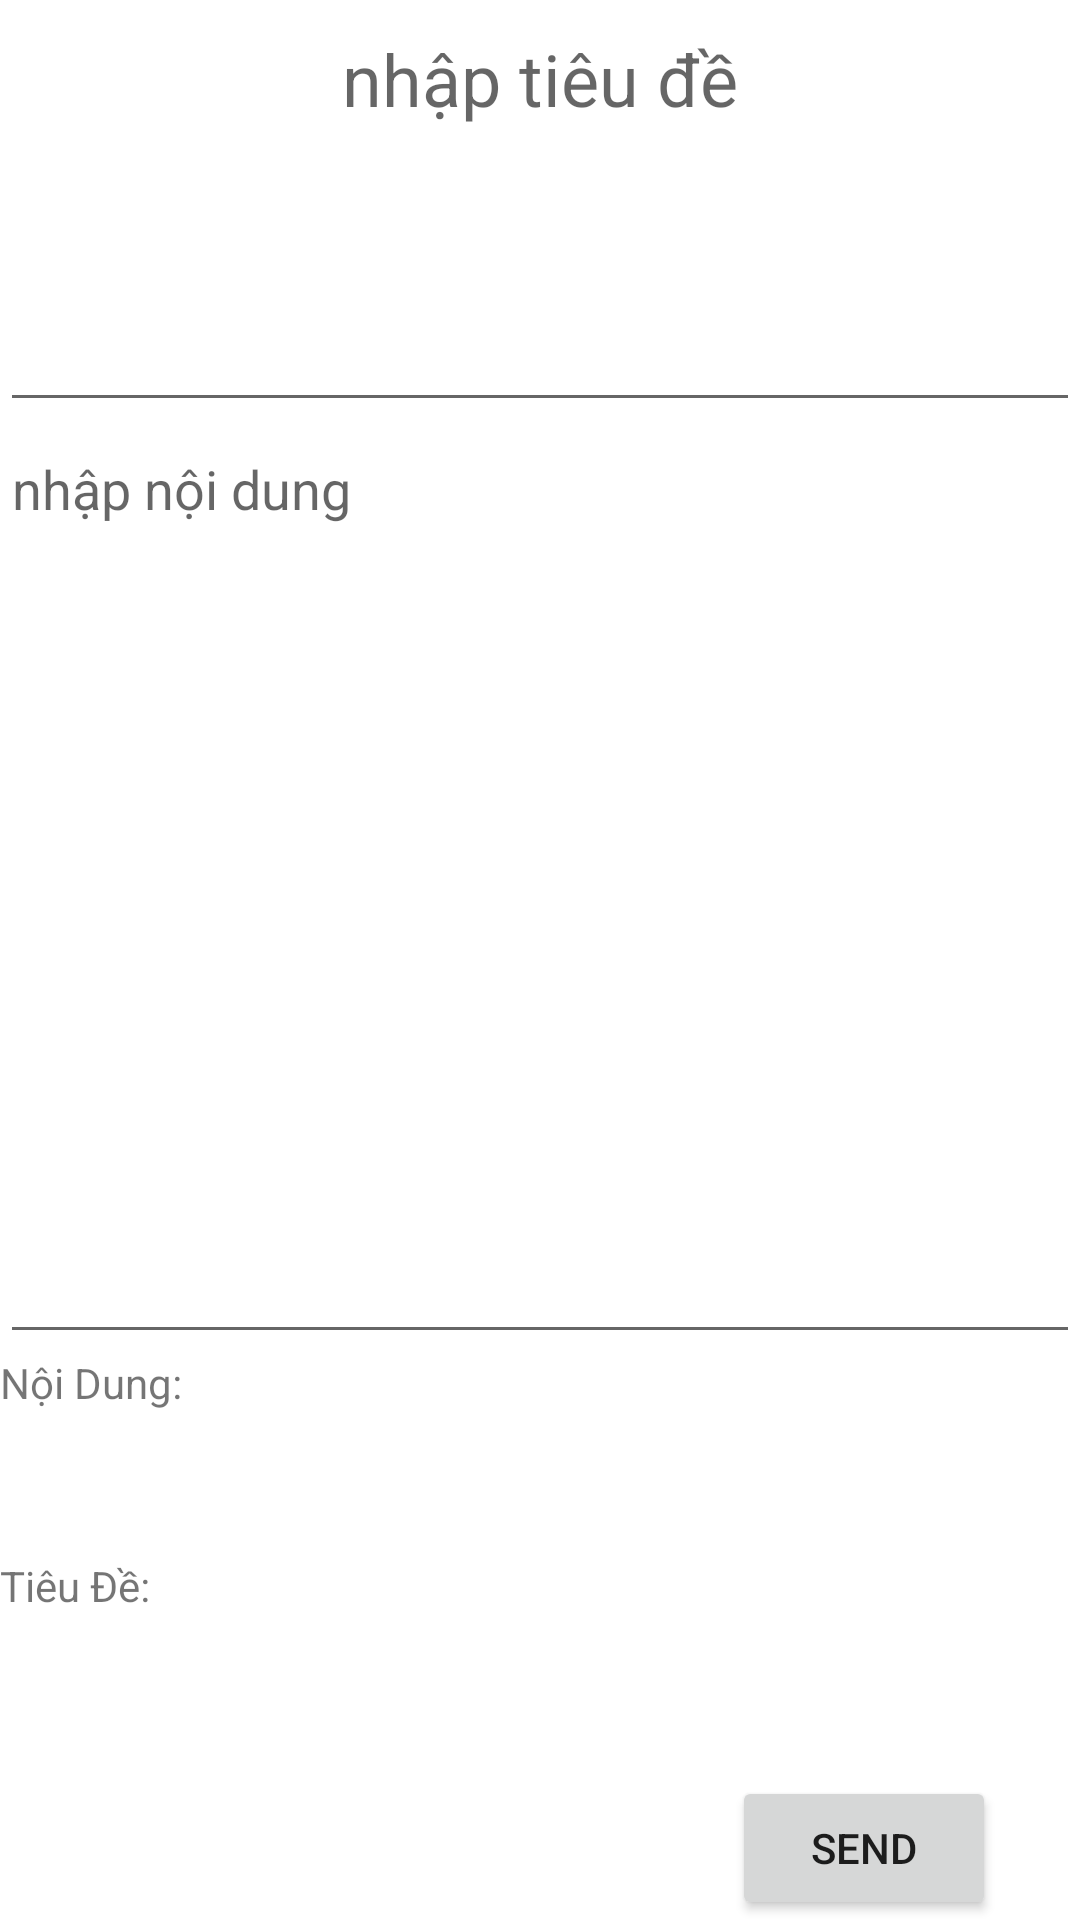

Layout XML and referenced resources for this Android screen:
<!-- AndroidManifest.xml: application theme Theme.GearShop -->
<!-- res/layout/bt2.xml -->
<?xml version="1.0" encoding="utf-8"?>
<LinearLayout xmlns:android="http://schemas.android.com/apk/res/android"
    xmlns:app="http://schemas.android.com/apk/res-auto"
    xmlns:tools="http://schemas.android.com/tools"
    android:layout_width="match_parent"
    android:layout_height="match_parent"
    android:orientation="vertical"
    tools:context=".Bt2Activity">

    <EditText
        android:id="@+id/topic_input"
        android:layout_width="match_parent"
        android:layout_height="105dp"
        android:layout_weight="2"
        android:gravity="center|top"
        android:hint="nhập tiêu đề"
        android:textFontWeight="600"
        android:textSize="24sp" />

    <EditText
        android:id="@+id/content_input"
        android:layout_width="match_parent"
        android:layout_height="168dp"
        android:layout_weight="8"
        android:gravity="left"
        android:hint="nhập nội dung" />

    <TextView
        android:id="@+id/content"
        android:layout_width="match_parent"
        android:layout_height="32dp"
        android:layout_weight="2"
        android:text="Nội Dung: " />

    <TextView
        android:id="@+id/topic"
        android:layout_width="match_parent"
        android:layout_height="37dp"
        android:layout_weight="2"
        android:text="Tiêu Đề: " />

    <Button
        android:id="@+id/btnSendBai2"
        android:layout_width="wrap_content"
        android:layout_height="wrap_content"
        android:layout_gravity="right"
        android:layout_marginRight="28dp"
        android:text="SEND" />

</LinearLayout>
<!-- resources referenced by this layout -->
<resources>
  <style name="Theme.GearShop" parent="Theme.MaterialComponents.DayNight.DarkActionBar">
          
          <item name="colorPrimary">@color/purple_500</item>
          <item name="colorPrimaryVariant">@color/purple_700</item>
          <item name="colorOnPrimary">@color/white</item>
          
          <item name="colorSecondary">@color/teal_200</item>
          <item name="colorSecondaryVariant">@color/teal_700</item>
          <item name="colorOnSecondary">@color/black</item>
          
          <item name="android:statusBarColor">?attr/colorPrimaryVariant</item>
          
      </style>
  <!-- not gathered from this repository: default colours our renderer supplied (Android Studio template values) -->
  <color name="purple_500">#FF6200EE</color>
  <color name="purple_700">#FF3700B3</color>
  <color name="teal_200">#FF03DAC5</color>
  <color name="teal_700">#FF018786</color>
  <color name="black">#FF000000</color>
  <color name="white">#FFFFFFFF</color>
</resources>
